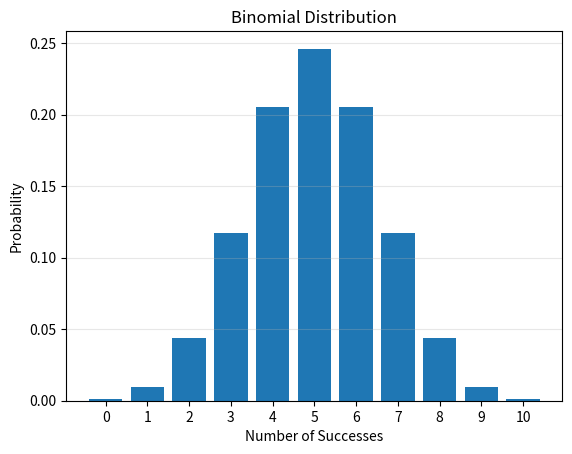

Here is the Python script that generated this plot:
import numpy as np
import matplotlib.pyplot as plt
from scipy.stats import binom

# 1. Define parameters

n = 10
p = 0.5

# 2. Calculate probability of exactly 6 heads

probability = binom.pmf(6, n, p)

print("Probability of exactly 6 heads:", probability)

# 3. Generate random samples

np.random.seed(42)
data = np.random.binomial(n, p, 1000)

print("Average number of successes:", np.mean(data))

# 4. Calculate probabilities for all outcomes

x = np.arange(0, n + 1)
probabilities = binom.pmf(x, n, p)

# 5. Visualise the distribution

plt.bar(x, probabilities)

plt.title("Binomial Distribution")
plt.xlabel("Number of Successes")
plt.ylabel("Probability")
plt.xticks(x)
plt.grid(axis="y", alpha=0.3)
plt.show()
